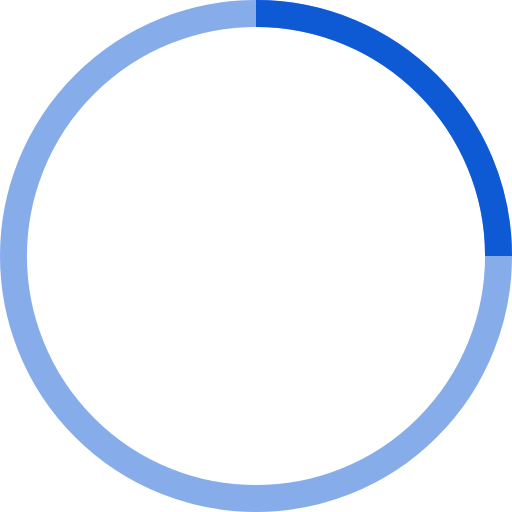
t = 0.00 s
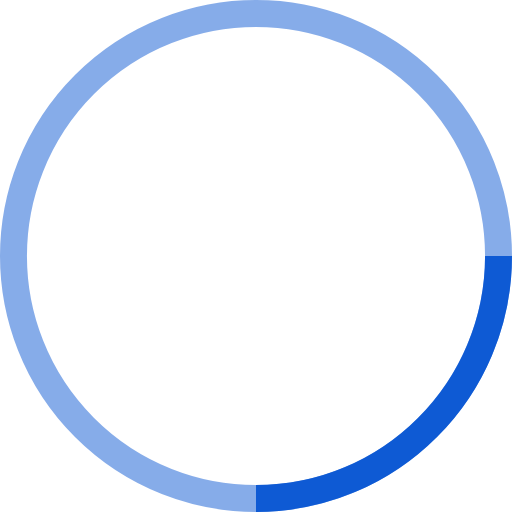
t = 0.25 s
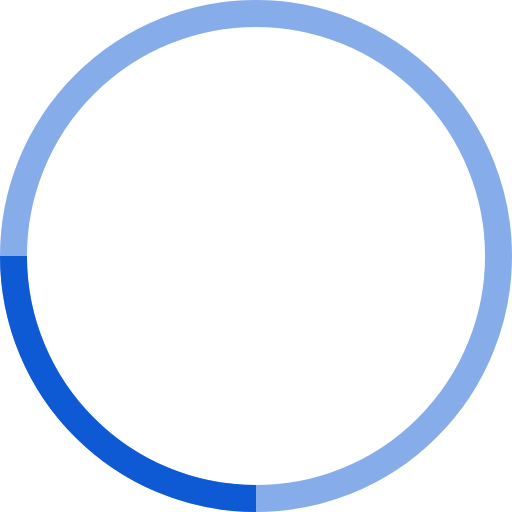
t = 0.50 s
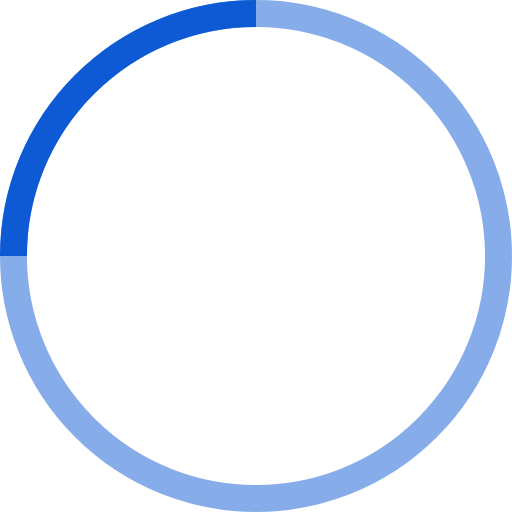
t = 0.75 s

The animated SVG that drew these frames (rendered in a browser with its animation timeline set to each time). Animation: 1 SMIL element (animateTransform=1); one cycle of 1.00 s, repeats indefinitely.

<!-- By Sam Herbert (@sherb), for everyone. More @ http://goo.gl/7AJzbL -->
<svg width="38" height="38" viewBox="0 0 38 38" xmlns="http://www.w3.org/2000/svg" stroke="#0E5AD4">
    <g fill="none" fill-rule="evenodd">
        <g transform="translate(1 1)" stroke-width="2">
            <circle stroke-opacity=".5" cx="18" cy="18" r="18"/>
            <path d="M36 18c0-9.94-8.06-18-18-18">
                <animateTransform
                    attributeName="transform"
                    type="rotate"
                    from="0 18 18"
                    to="360 18 18"
                    dur="1s"
                    repeatCount="indefinite"/>
            </path>
        </g>
    </g>
</svg>
